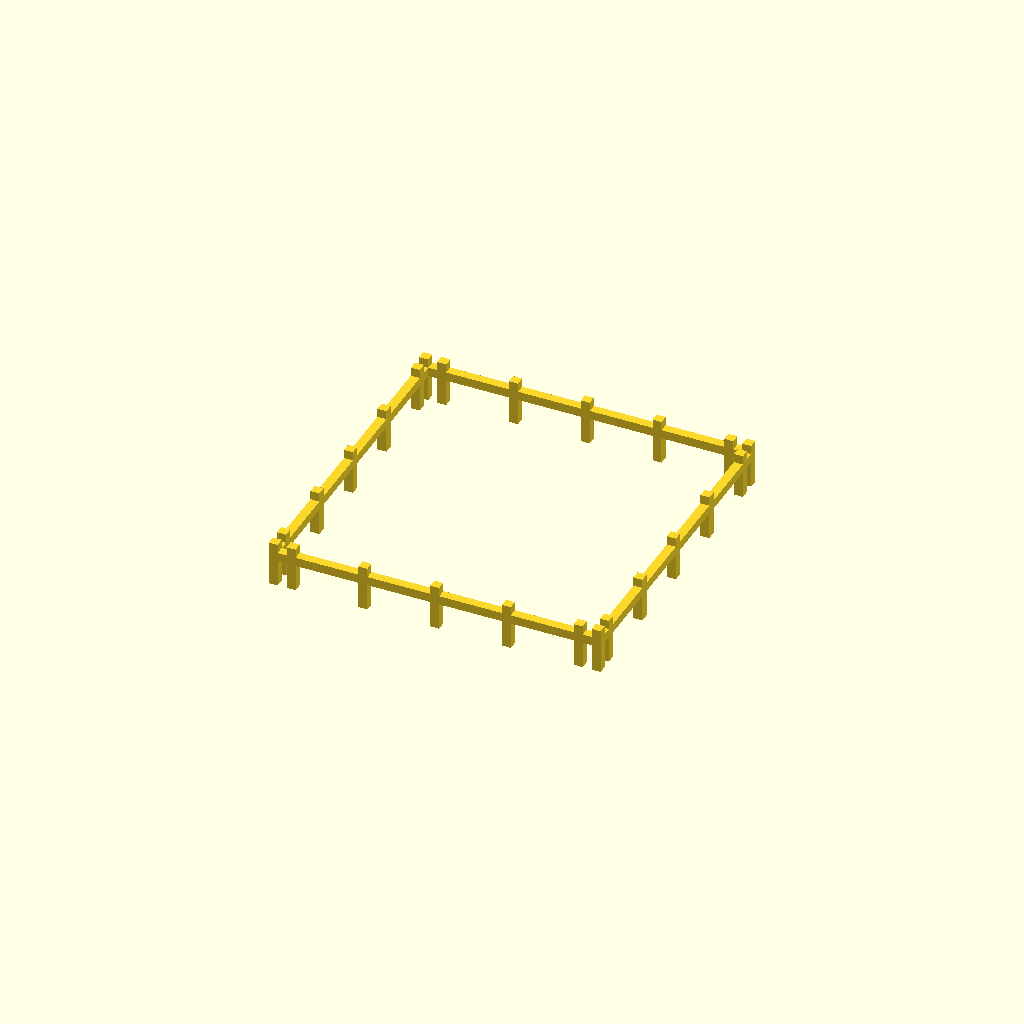
Cell 1: the model at its default parameters.
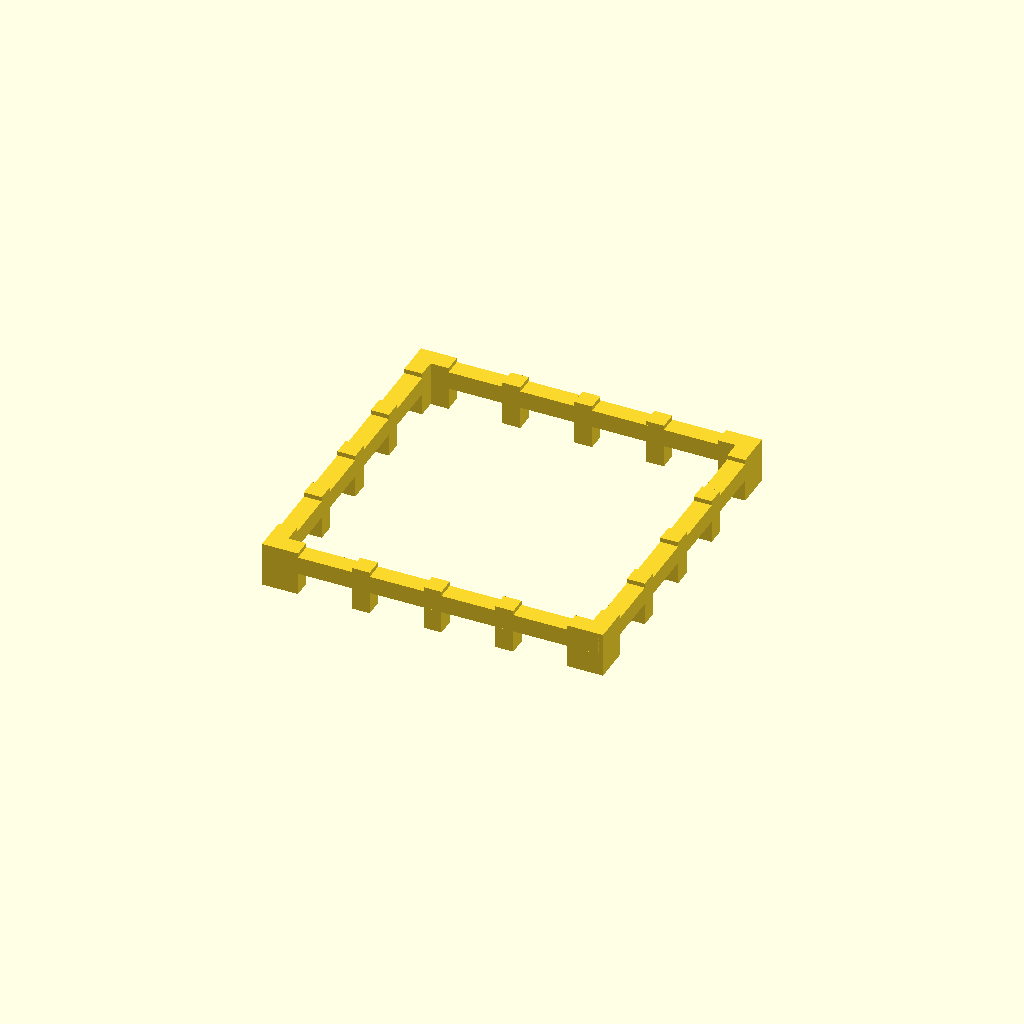
Cell 2: the same model with bar = 20.
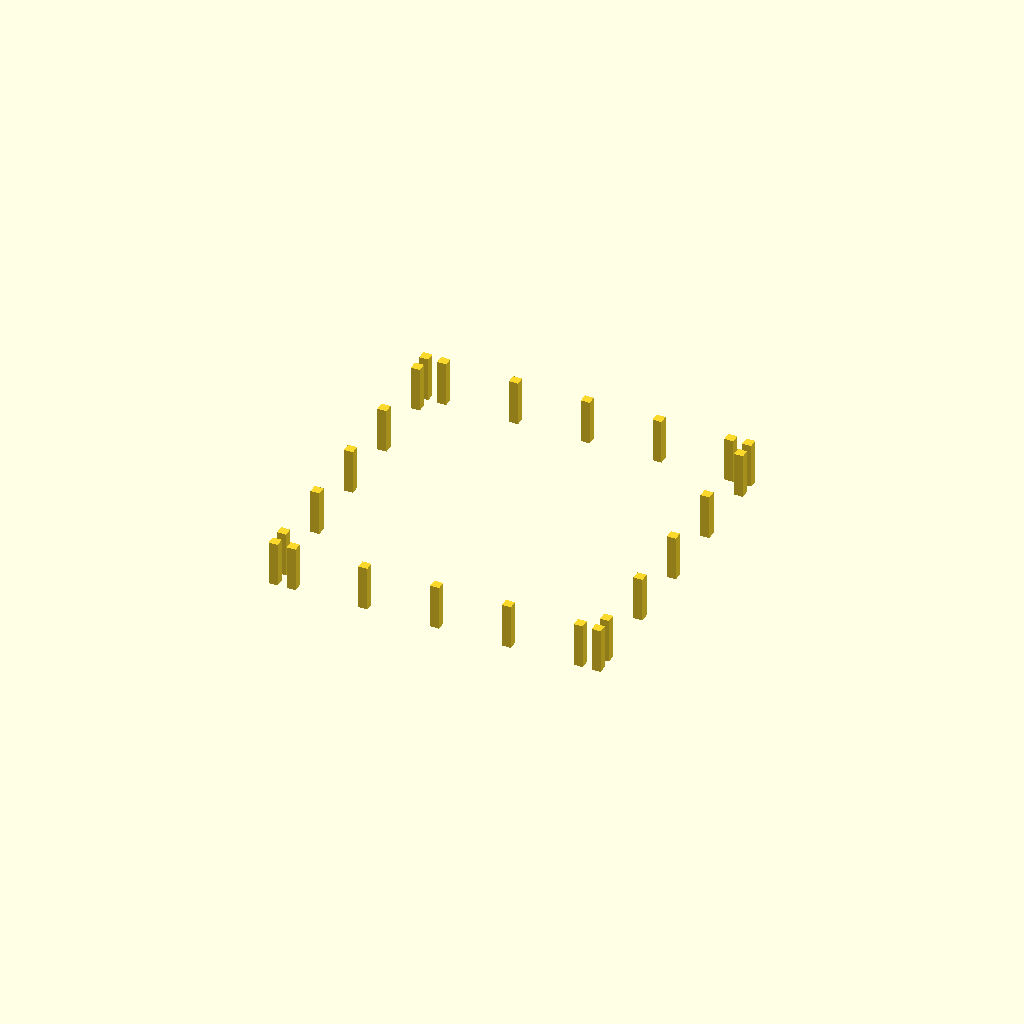
Cell 3 — slice_index set to 2, the other parameters unchanged.
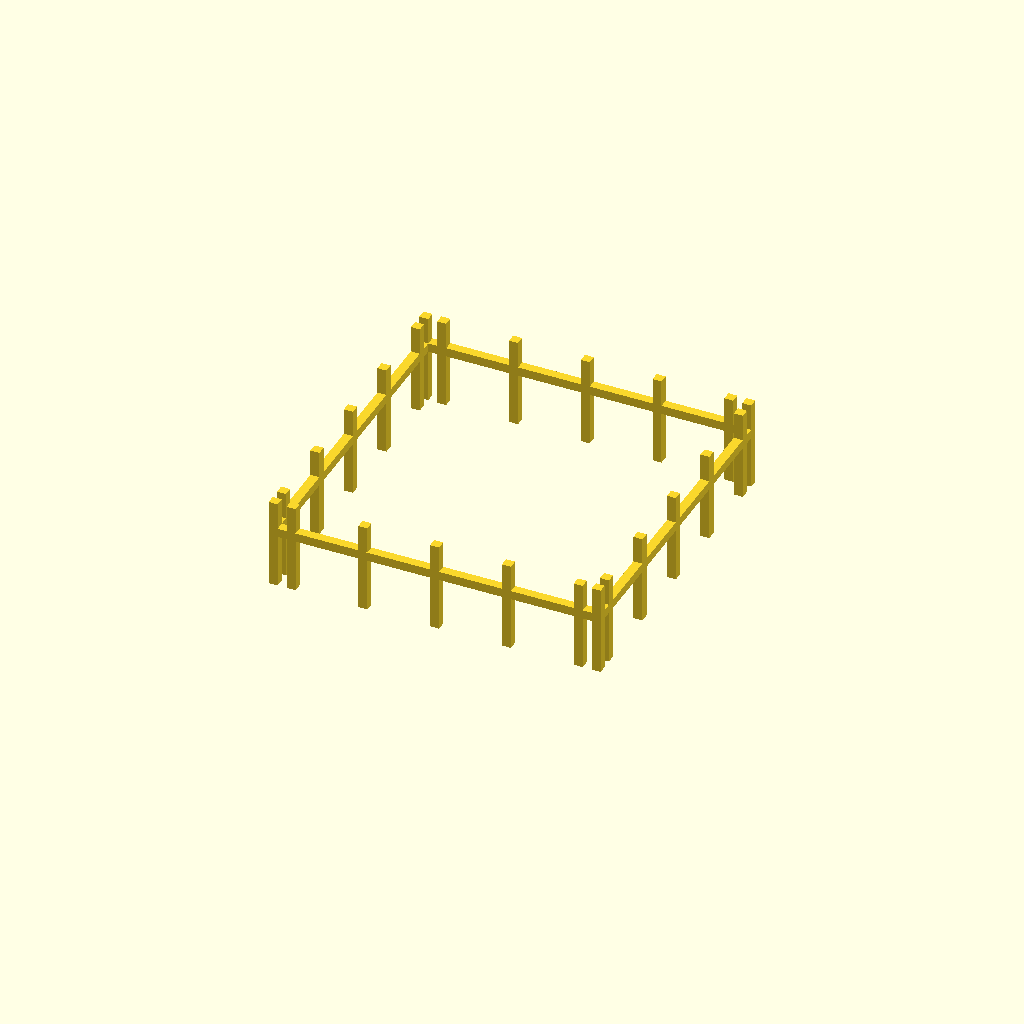
Cell 4 — slice_h set to 100, the other parameters unchanged.
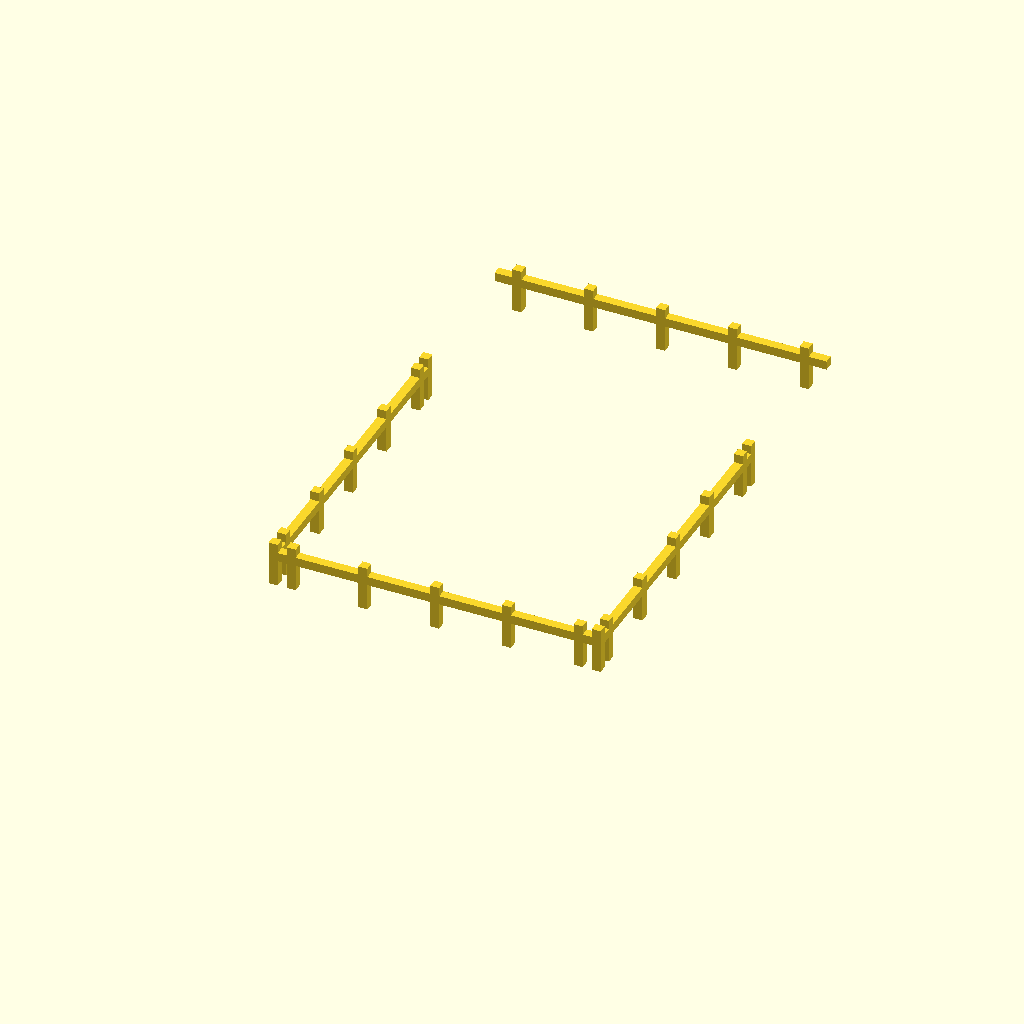
Cell 5: the same model with front_y = 360.
One fixed orthographic camera (rotation 55°, 0°, 25°; colour scheme Cornfield) for every cell.
Source of the model, results/29_1_gpt-5-mini-Reasoning-Tools.scad:
// Cage slice 1
// Internal cavity: 350 x 350 x 700 mm
// Bar thickness: 10 mm (square)
// Gap between bars: 70 mm (uniform)
// Slice index: 1, slice Z range: [50, 100] (local coordinates 0..50)
// This file places the slice with its bottom on Z=0; when assembling, translate in Z by 50 mm.
// Export to STL with OpenSCAD: Render -> Export as STL.

bar = 10;
gap = 70;
s = bar + gap;
$fn = 64;  // cylinder resolution

x_centers = [-160, -80, 0, 80, 160];
y_centers = [-160, -80, 0, 80, 160];
z_centers = [5, 85, 165, 245, 325, 405, 485, 565, 645];

slice_index = 1;
slice_h = 50;

front_y = 180;
back_y = -180;
left_x = -180;
right_x = 180;
panel_length = 370;

hole_diam = 6.6;

module slice() {
    union() {
        // vertical bars on front and back (along Z)
        for (x = x_centers) {
            translate([x, front_y, slice_h/2]) cube([bar, bar, slice_h], center=true);
            translate([x, back_y, slice_h/2])  cube([bar, bar, slice_h], center=true);
        }
        // vertical bars on left and right (along Z)
        for (y = y_centers) {
            translate([left_x, y, slice_h/2])  cube([bar, bar, slice_h], center=true);
            translate([right_x, y, slice_h/2]) cube([bar, bar, slice_h], center=true);
        }
        // explicit corner vertical bars (ensure 4 corners for M6 rods)
        translate([-180, 180, slice_h/2]) cube([bar, bar, slice_h], center=true);
        translate([180, 180, slice_h/2]) cube([bar, bar, slice_h], center=true);
        translate([-180, -180, slice_h/2]) cube([bar, bar, slice_h], center=true);
        translate([180, -180, slice_h/2]) cube([bar, bar, slice_h], center=true);

        // horizontal bars (10 mm thick in Z) that lie inside this slice
        for (zc = z_centers) {
            z_local = zc - slice_index*slice_h;
            // include this horizontal bar if its center lies within this slice and it fits entirely here
            if (z_local >= bar/2 && z_local <= slice_h - bar/2) {
                // front and back horizontal bars (run along X)
                translate([0, front_y, z_local]) cube([panel_length, bar, bar], center=true);
                translate([0, back_y,  z_local]) cube([panel_length, bar, bar], center=true);
                // left and right horizontal bars (run along Y)
                translate([left_x, 0, z_local]) cube([bar, panel_length, bar], center=true);
                translate([right_x,0, z_local]) cube([bar, panel_length, bar], center=true);
            }
        }
    }
}

difference() {
    slice();
    // four vertical holes for M6 rods through corner bars (slightly longer than slice to ensure clean subtraction)
    translate([-180, 180, slice_h/2]) rotate([0,0,0]) cylinder(h = slice_h*4, r = hole_diam/2, center=true);
    translate([180, 180, slice_h/2]) rotate([0,0,0]) cylinder(h = slice_h*4, r = hole_diam/2, center=true);
    translate([-180, -180, slice_h/2]) rotate([0,0,0]) cylinder(h = slice_h*4, r = hole_diam/2, center=true);
    translate([180, -180, slice_h/2]) rotate([0,0,0]) cylinder(h = slice_h*4, r = hole_diam/2, center=true);
}

slice();
Parameter table extracted from the source (name, type, default, range or options):
bar: number, default 10
gap: number, default 70
slice_index: number, default 1
slice_h: number, default 50
front_y: number, default 180
back_y: number, default -180
left_x: number, default -180
right_x: number, default 180
panel_length: number, default 370
hole_diam: number, default 6.6
